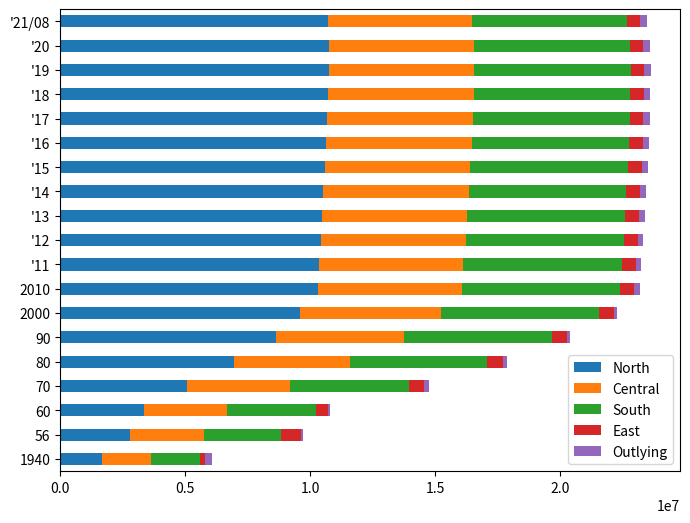

Reproduce this figure in Python. (Note: this script raises an exception after producing the figure.)
import matplotlib.pyplot as plt
import matplotlib.ticker as ticker
import numpy as np
import pandas as pd

year = ["1940", "56", "60", "70", "80", "90", "2000", "2010",
        "'11", "'12", "'13", "'14", "'15", "'16", "'17", "'18", "'19", "'20", "'21/08"]

northTW = [(458714 + 326407 + 210386 + 264786 + 256322 + 100151 + 44872),  # 1940
           (668093 + 737029 + 303188 + 411575 + 409053 + 194006 + 86439),  # 1956
           (829012 + 898655 + 339456 + 489676 + 464792 + 234442 + 108035),  # 1960
           (1240576 + 1769568 + 412787 + 726750 + 587652 + 324040),  # 1970
           (2258757 + 2220427 + 442988 + 1052800 + 641937 + 344867),  # 1980
           (3048034 + 2719659 + 450943 + 1355175 + 374492 + 352919 + 324426),  # 1990
           (3567896 + 2646474 + 465186 + 1732617 + 439713 + 388425 + 368439),  # 2000
           (3897367 + 2618772 + 460486 + 2002060 + 513015 + 384134 + 415344),  # 2010
           (3916451 + 2650968 + 459061 + 2013305 + 517641 + 379927 + 420052),  # 2011
           (3939305 + 2673226 + 458595 + 2030161 + 523993 + 377153 + 425071),  # 2012
           (3954929 + 2686516 + 458456 + 2044023 + 530486 + 374914 + 428483),  # 2013
           (3966818 + 2702315 + 458777 + 2058328 + 537630 + 373077 + 431988),  # 2014
           (3970644 + 2704810 + 458117 + 2105780 + 542042 + 372105 + 434060),  # 2015
           (3979208 + 2695704 + 457538 + 2147763 + 547481 + 372100 + 437337),  # 2016
           (3986689 + 2683257 + 456607 + 2188017 + 552169 + 371458 + 441132),  # 2017
           (3995717 + 2668572 + 455221 + 2220872 + 557010 + 370155 + 445635),  # 2018
           (4018696 + 2645041 + 454178 + 2249037 + 563933 + 368893 + 448803),  # 2019
           (4030954 + 2602418 + 453087 + 2268807 + 570775 + 367577 + 451412),  # 2020
           (4019898 + 2553798 + 451635 + 2272976 + 573858 + 365591 + 452781),  # 2021/08
           ]

centralTW = [(133301 + 357743 + 262308 + 570528 + 242137 + 394830),  # 1940
             (247088 + 537387 + 395324 + 793858 + 357284 + 604484),  # 1956
             (298119 + 605437 + 435084 + 880684 + 412942 + 672557),  # 1960
             (448140 + 785903 + 524744 + 1050246 + 511040 + 800578),  # 1970
             (593427 + 1013176 + 542745 + 1166352 + 524245 + 796276),  # 1980
             (761802 + 1258157 + 547609 + 1245288 + 536479 + 753639),  # 1990
             (965790 + 1494308 + 559703 + 1310531 + 541537 + 743368),  # 2000
             (2648419 + 560968 + 1307286 + 526491 + 717653),  # 2010
             (2664394 + 562010 + 1303039 + 522807 + 713556),  # 2011
             (2684893 + 563976 + 1299868 + 520196 + 710991),  # 2012
             (2701661 + 565554 + 1296013 + 517222 + 707792),  # 2013
             (2719835 + 567132 + 1291474 + 514315 + 705356),  # 2014
             (2744445 + 563912 + 1289072 + 509490 + 699633),  # 2015
             (2767239 + 559189 + 1287146 + 505163 + 694873),  # 2016
             (2787070 + 553807 + 1282458 + 501051 + 690373),  # 2017
             (2803894 + 548863 + 1277824 + 497031 + 686022),  # 2018
             (2815261 + 545459 + 1272802 + 494112 + 681306),  # 2019
             (2820787 + 542590 + 1266670 + 490832 + 676873),  # 2020
             (2818139 + 539879 + 1259246 + 487185 + 672557),  # 2021/08
             ]

southTW = [(173148 + 501777 + 152265 + 339163 + 418244 + 365786),  # 1940
           (284200 + 708211 + 365159 + 534669 + 630382 + 568469),  # 1956
           (337602 + 787203 + 467931 + 617380 + 710273 + 645400),  # 1960
           (474835 + 934865 + 828191 + 830661 + 849914 + 828761),  # 1970
           (583799 + 962827 + 1202123 + 1000645 + 825967 + 888270),  # 1980
           (683251 + 1026983 + 1386723 + 1119263 + 257597 + 552277 + 893282),  # 1990
           (734650 + 1107687 + 1490560 + 1234707 + 266183 + 562305 + 907590),  # 2000
           (1873794 + 2773483 + 543248 + 873509 + 272390),  # 2010
           (1876960 + 2774470 + 537942 + 864529 + 271526),  # 2011
           (1881645 + 2778659 + 533723 + 858441 + 271220),  # 2012
           (1883208 + 2779877 + 529229 + 852286 + 270872),  # 2013
           (1884284 + 2778992 + 524783 + 847917 + 270883),  # 2014
           (1885541 + 2778918 + 519839 + 841253 + 270366),  # 2015
           (1886033 + 2779371 + 515320 + 835792 + 269874),  # 2016
           (1886522 + 2776912 + 511182 + 829939 + 269398),  # 2017
           (1883831 + 2773533 + 507068 + 825406 + 268622),  # 2018
           (1880906 + 2773198 + 503113 + 819184 + 267690),  # 2019
           (1874917 + 2765932 + 499481 + 812658 + 266005),  # 2020
           (1867554 + 2753530 + 495662 + 807159 + 264858),  # 2021/08
           ]

eastTW = [(147744 + 86852),  # 1940
          (219701 + 568469),  # 1956
          (252264 + 208272),  # 1960
          (335799 + 291761),  # 1970
          (355178 + 281218),  # 1980
          (352233 + 256803),  # 1990
          (353630 + 245312),  # 2000
          (338805 + 230673),  # 2010
          (336838 + 228290),  # 2011
          (335190 + 226252),  # 2012
          (333897 + 224821),  # 2013
          (333392 + 224470),  # 2014
          (331945 + 222452),  # 2015
          (330911 + 220802),  # 2016
          (329237 + 219540),  # 2017
          (327968 + 218919),  # 2018
          (326247 + 216781),  # 2019
          (324372 + 215261),  # 2020
          (322506 + 213956),  # 2021/08
          ]

outlyingTW = [(0 + 0 + 264786),  # 1940
              (0 + 0 + 85886),  # 1956
              (0 + 0 + 96986),  # 1960
              (61305 + 16939 + 119153),  # 1970
              (51883 + 9058 + 107043),  # 1980
              (42754 + 5585 + 95932),  # 1990
              (53832 + 6733 + 89496),  # 2000
              (107308 + 96918),  # 2010 Fujian + Penghu
              (113989 + 97157),  # 2011
              (124421 + 98843),  # 2012
              (132878 + 100400),  # 2013
              (140229 + 101758),  # 2014
              (145346 + 102304),  # 2015
              (147709 + 103263),  # 2016
              (150336 + 104073),  # 2017
              (152329 + 104440),  # 2018
              (153274 + 105207),  # 2019
              (153876 + 105952),  # 2020
              (140004 + 13420 + 105645)  # 2021/08
              ]

df = pd.DataFrame(columns=year, index=["North", "Central", "South", "East", "Outlying"],
                  data=[northTW,
                        centralTW,
                        southTW,
                        eastTW,
                        outlyingTW])

print(df)

transposed_df = df.transpose()

ax = transposed_df.plot(kind='barh', stacked=True, figsize=(8, 6))

for c in ax.containers:
    print(type(c))
    c = int(c)
    totality = northTW + centralTW + southTW + eastTW + outlyingTW
    percent = (c / totality) * 100
    ax.bar_label(percent, fmt='%.2f%', label_type='center')


plt.show()

